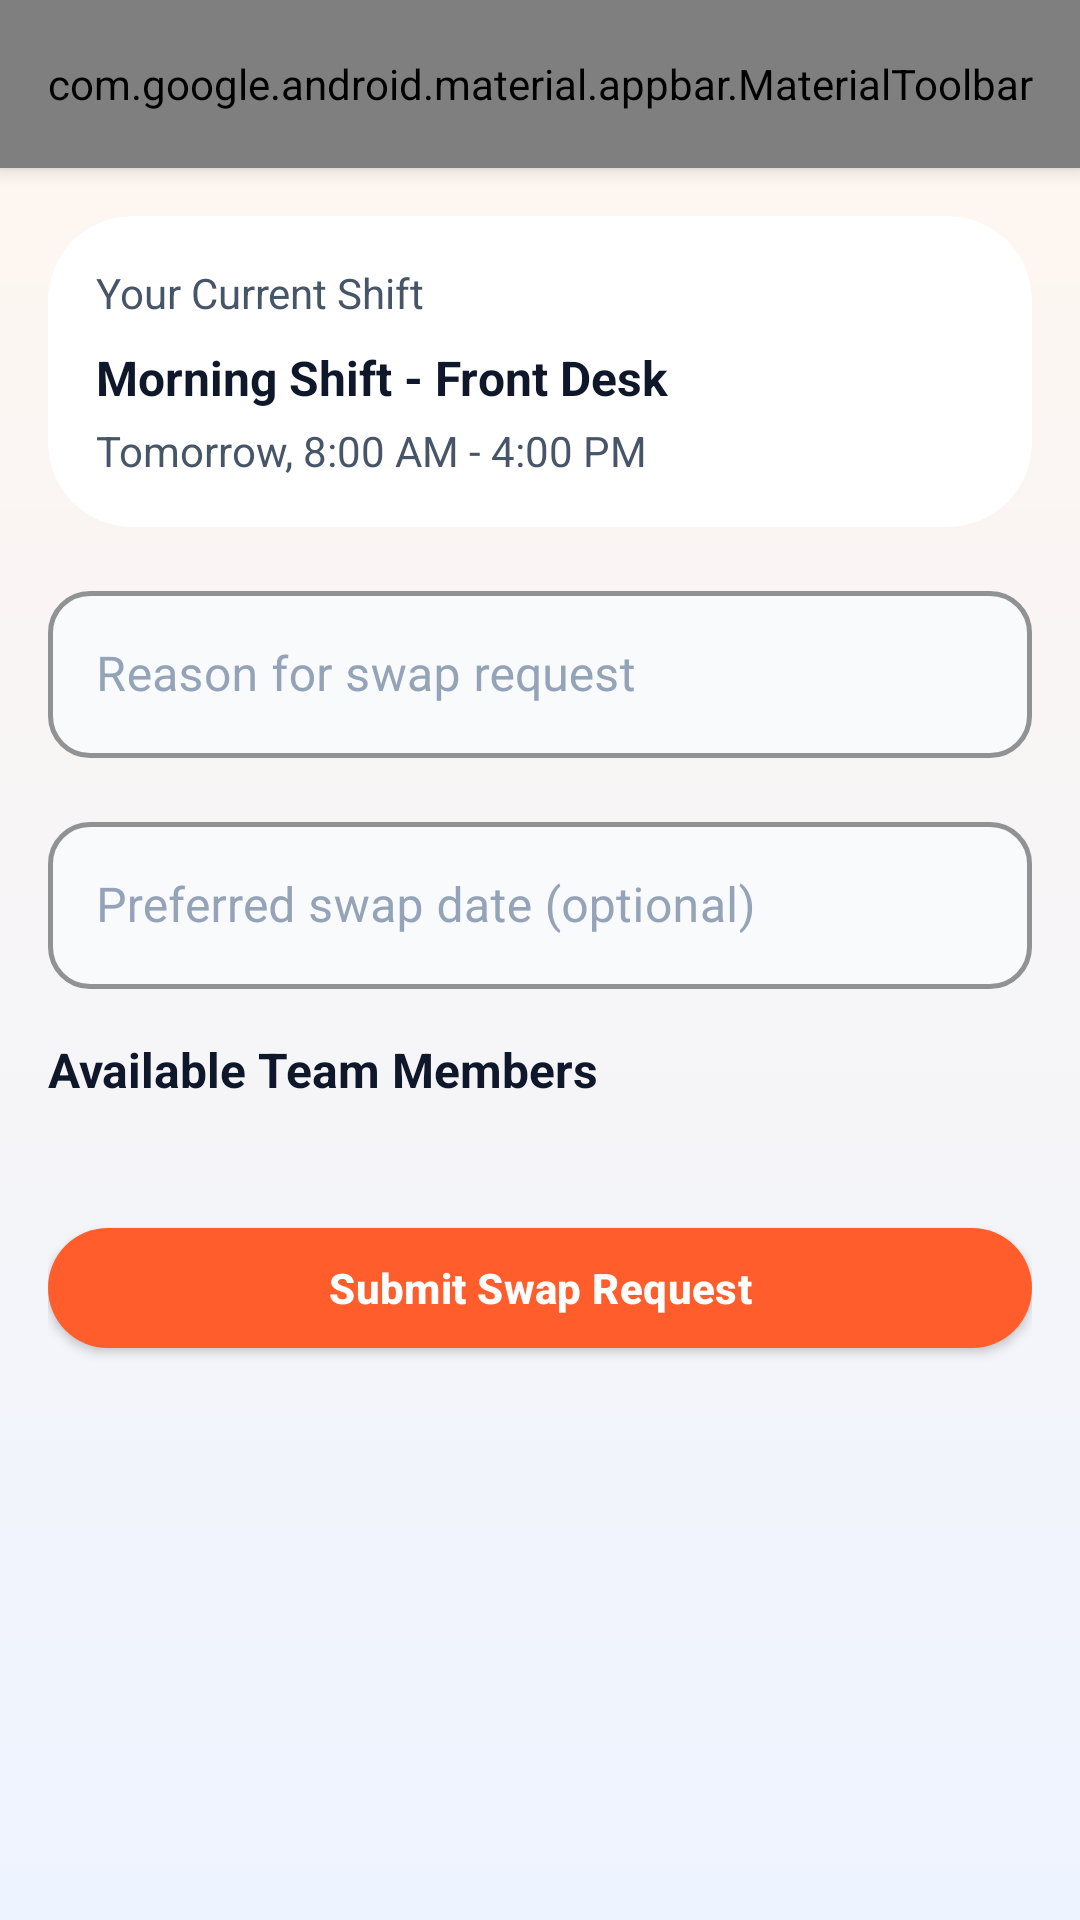

Android layout source for this screen:
<!-- AndroidManifest.xml: application theme Theme.Verson1 -->
<!-- res/layout/activity_request_swap.xml -->
<?xml version="1.0" encoding="utf-8"?>
<androidx.constraintlayout.widget.ConstraintLayout xmlns:android="http://schemas.android.com/apk/res/android"
    xmlns:app="http://schemas.android.com/apk/res-auto"
    android:layout_width="match_parent"
    android:layout_height="match_parent"
    android:background="@drawable/bg_screen_gradient">

    
    <com.google.android.material.appbar.AppBarLayout
        android:id="@+id/app_bar"
        android:layout_width="match_parent"
        android:layout_height="wrap_content"
        android:background="@drawable/bg_hero_gradient"
        android:elevation="4dp"
        app:layout_constraintTop_toTopOf="parent">

        <com.google.android.material.appbar.MaterialToolbar
            android:id="@+id/toolbar"
            android:layout_width="match_parent"
            android:layout_height="?attr/actionBarSize"
            app:menu="@menu/menu_toolbar_sign_out"
            app:navigationIcon="?attr/homeAsUpIndicator"
            app:navigationIconTint="#FFFFFF"
            app:popupTheme="@style/ThemeOverlay.MaterialComponents.Light"
            app:title="Request Shift Swap"
            app:titleTextColor="#FFFFFF" />
    </com.google.android.material.appbar.AppBarLayout>

    
    <androidx.core.widget.NestedScrollView
        android:layout_width="match_parent"
        android:layout_height="0dp"
        android:padding="@dimen/screen_padding_horizontal"
        app:layout_constraintBottom_toBottomOf="parent"
        app:layout_constraintTop_toBottomOf="@id/app_bar">

        <LinearLayout
            android:layout_width="match_parent"
            android:layout_height="wrap_content"
            android:orientation="vertical">

            
            <androidx.cardview.widget.CardView
                android:layout_width="match_parent"
                android:layout_height="wrap_content"
                android:layout_marginBottom="16dp"
                app:cardBackgroundColor="@color/card_background"
                app:cardCornerRadius="@dimen/card_corner_radius"
                app:cardElevation="0dp"
                app:strokeWidth="1dp"
                app:strokeColor="@color/card_border">

                <LinearLayout
                    android:layout_width="match_parent"
                    android:layout_height="wrap_content"
                    android:orientation="vertical"
                    android:padding="16dp">

                    <TextView
                        android:layout_width="wrap_content"
                        android:layout_height="wrap_content"
                        android:text="Your Current Shift"
                        android:textColor="@color/text_secondary"
                        android:textSize="14sp" />

                    <TextView
                        android:id="@+id/tv_your_shift_title"
                        android:layout_width="wrap_content"
                        android:layout_height="wrap_content"
                        android:layout_marginTop="8dp"
                        android:text="Morning Shift - Front Desk"
                        android:textColor="@color/text_primary"
                        android:textSize="16sp"
                        android:textStyle="bold" />

                    <TextView
                        android:id="@+id/tv_your_shift_datetime"
                        android:layout_width="wrap_content"
                        android:layout_height="wrap_content"
                        android:layout_marginTop="4dp"
                        android:text="Tomorrow, 8:00 AM - 4:00 PM"
                        android:textColor="@color/text_secondary"
                        android:textSize="14sp" />

                </LinearLayout>
            </androidx.cardview.widget.CardView>

            
            <com.google.android.material.textfield.TextInputLayout
                android:id="@+id/til_swap_reason"
                style="@style/Widget.ShiftSync.TextInputLayout"
                android:layout_width="match_parent"
                android:layout_height="wrap_content"
                android:layout_marginBottom="16dp"
                android:hint="Reason for swap request"
                app:hintTextColor="@color/text_secondary">

                <com.google.android.material.textfield.TextInputEditText
                    android:id="@+id/et_swap_reason"
                    android:layout_width="match_parent"
                    android:layout_height="wrap_content"
                    android:inputType="textMultiLine"
                    android:maxLines="3"
                    android:textColor="@color/text_primary" />
            </com.google.android.material.textfield.TextInputLayout>

            
            <com.google.android.material.textfield.TextInputLayout
                android:id="@+id/til_preferred_date"
                style="@style/Widget.ShiftSync.TextInputLayout"
                android:layout_width="match_parent"
                android:layout_height="wrap_content"
                android:layout_marginBottom="16dp"
                android:hint="Preferred swap date (optional)"
                app:endIconDrawable="@drawable/ic_calendar_modern"
                app:endIconMode="custom"
                app:hintTextColor="@color/text_secondary">

                <com.google.android.material.textfield.TextInputEditText
                    android:id="@+id/et_preferred_date"
                    android:layout_width="match_parent"
                    android:layout_height="wrap_content"
                    android:focusable="false"
                    android:inputType="none"
                    android:textColor="@color/text_primary" />
            </com.google.android.material.textfield.TextInputLayout>

            
            <TextView
                android:layout_width="wrap_content"
                android:layout_height="wrap_content"
                android:layout_marginBottom="12dp"
                android:text="Available Team Members"
                android:textColor="@color/text_primary"
                android:textSize="16sp"
                android:textStyle="bold" />

            <androidx.recyclerview.widget.RecyclerView
                android:id="@+id/rv_team_members"
                android:layout_width="match_parent"
                android:layout_height="wrap_content"
                android:layout_marginBottom="24dp"
                android:nestedScrollingEnabled="false" />

            
            <com.google.android.material.button.MaterialButton
                android:id="@+id/btn_submit_swap"
                style="@style/Widget.ShiftSync.Button.Primary"
                android:layout_width="match_parent"
                android:layout_height="@dimen/button_height_standard"
                android:text="Submit Swap Request"
                app:icon="@drawable/ic_swap_modern"
                app:iconTint="#FFFFFF" />

        </LinearLayout>
    </androidx.core.widget.NestedScrollView>

    
    <ProgressBar
        android:id="@+id/progress_bar"
        android:layout_width="wrap_content"
        android:layout_height="wrap_content"
        android:indeterminateTint="@color/brand_primary"
        android:visibility="gone"
        app:layout_constraintBottom_toBottomOf="parent"
        app:layout_constraintEnd_toEndOf="parent"
        app:layout_constraintStart_toStartOf="parent"
        app:layout_constraintTop_toTopOf="parent" />

</androidx.constraintlayout.widget.ConstraintLayout>
<!-- resources referenced by this layout -->
<resources>
  <color name="brand_primary">#FF5E2C</color>
  <color name="card_background">#FFFFFF</color>
  <color name="card_border">#E2E8F0</color>
  <color name="text_primary">#0F172A</color>
  <color name="text_secondary">#475569</color>
  <dimen name="button_height_standard">52dp</dimen>
  <dimen name="card_corner_radius">28dp</dimen>
  <dimen name="screen_padding_horizontal">16dp</dimen>
  <!-- drawable bg_hero_gradient (drawable) -->
  <?xml version="1.0" encoding="utf-8"?>
  <shape xmlns:android="http://schemas.android.com/apk/res/android"
      android:shape="rectangle">
      <gradient
          android:type="linear"
          android:angle="135"
          android:startColor="@color/bg_gradient_start"
          android:centerColor="@color/bg_gradient_mid"
          android:endColor="@color/bg_gradient_end" />
      <corners
          android:bottomLeftRadius="28dp"
          android:bottomRightRadius="28dp"
          android:topLeftRadius="0dp"
          android:topRightRadius="0dp" />
  </shape>
  <!-- drawable bg_screen_gradient (drawable) -->
  <?xml version="1.0" encoding="utf-8"?>
  <shape xmlns:android="http://schemas.android.com/apk/res/android"
      android:shape="rectangle">
      <gradient
          android:angle="270"
          android:startColor="@color/bg_shell_top"
          android:endColor="@color/bg_shell_bottom" />
  </shape>
  <style name="Theme.Verson1" parent="Base.Theme.Verson1" />
  <color name="bg_gradient_start">#FF7A45</color>
  <color name="bg_gradient_mid">#FF5E2C</color>
  <color name="bg_gradient_end">#D84315</color>
  <color name="bg_shell_top">#FFF6EF</color>
  <color name="bg_shell_bottom">#EEF4FF</color>
  <dimen name="text_button">14sp</dimen>
  <dimen name="button_corner_radius">28dp</dimen>
  <color name="ripple_on_dark">#33FFFFFF</color>
  <color name="card_background_tinted">#F8FAFC</color>
  <color name="text_muted">#94A3B8</color>
  <color name="brand_primary_dark">#D84315</color>
  <color name="white">#FFFFFF</color>
  <color name="brand_secondary">#4F46E5</color>
  <color name="brand_secondary_dark">#3730A3</color>
  <color name="bg_main">#F5F7FB</color>
  <color name="bg_card">#FFFFFF</color>
  <color name="status_error">#EF4444</color>
  <style name="ThemeOverlay.ShiftSync.Dialog" parent="ThemeOverlay.MaterialComponents.MaterialAlertDialog">
          <item name="colorPrimary">@color/brand_primary</item>
          <item name="materialAlertDialogTitleTextStyle">@style/TextAppearance.ShiftSync.DialogTitle</item>
      </style>
  <style name="ThemeOverlay.ShiftSync.BottomSheet" parent="ThemeOverlay.MaterialComponents.BottomSheetDialog">
          <item name="bottomSheetStyle">@style/Widget.ShiftSync.BottomSheet</item>
      </style>
  <style name="TextAppearance.ShiftSync.DialogTitle" parent="TextAppearance.MaterialComponents.Headline6">
          <item name="android:textColor">@color/text_primary</item>
          <item name="android:textStyle">bold</item>
      </style>
  <style name="Widget.ShiftSync.BottomSheet" parent="Widget.MaterialComponents.BottomSheet.Modal">
          <item name="shapeAppearanceOverlay">@style/ShapeAppearance.ShiftSync.BottomSheet</item>
          <item name="backgroundTint">@color/bg_card</item>
      </style>
  <style name="ShapeAppearance.ShiftSync.BottomSheet" parent="">
          <item name="cornerFamily">rounded</item>
          <item name="cornerSizeTopLeft">24dp</item>
          <item name="cornerSizeTopRight">24dp</item>
      </style>
</resources>
